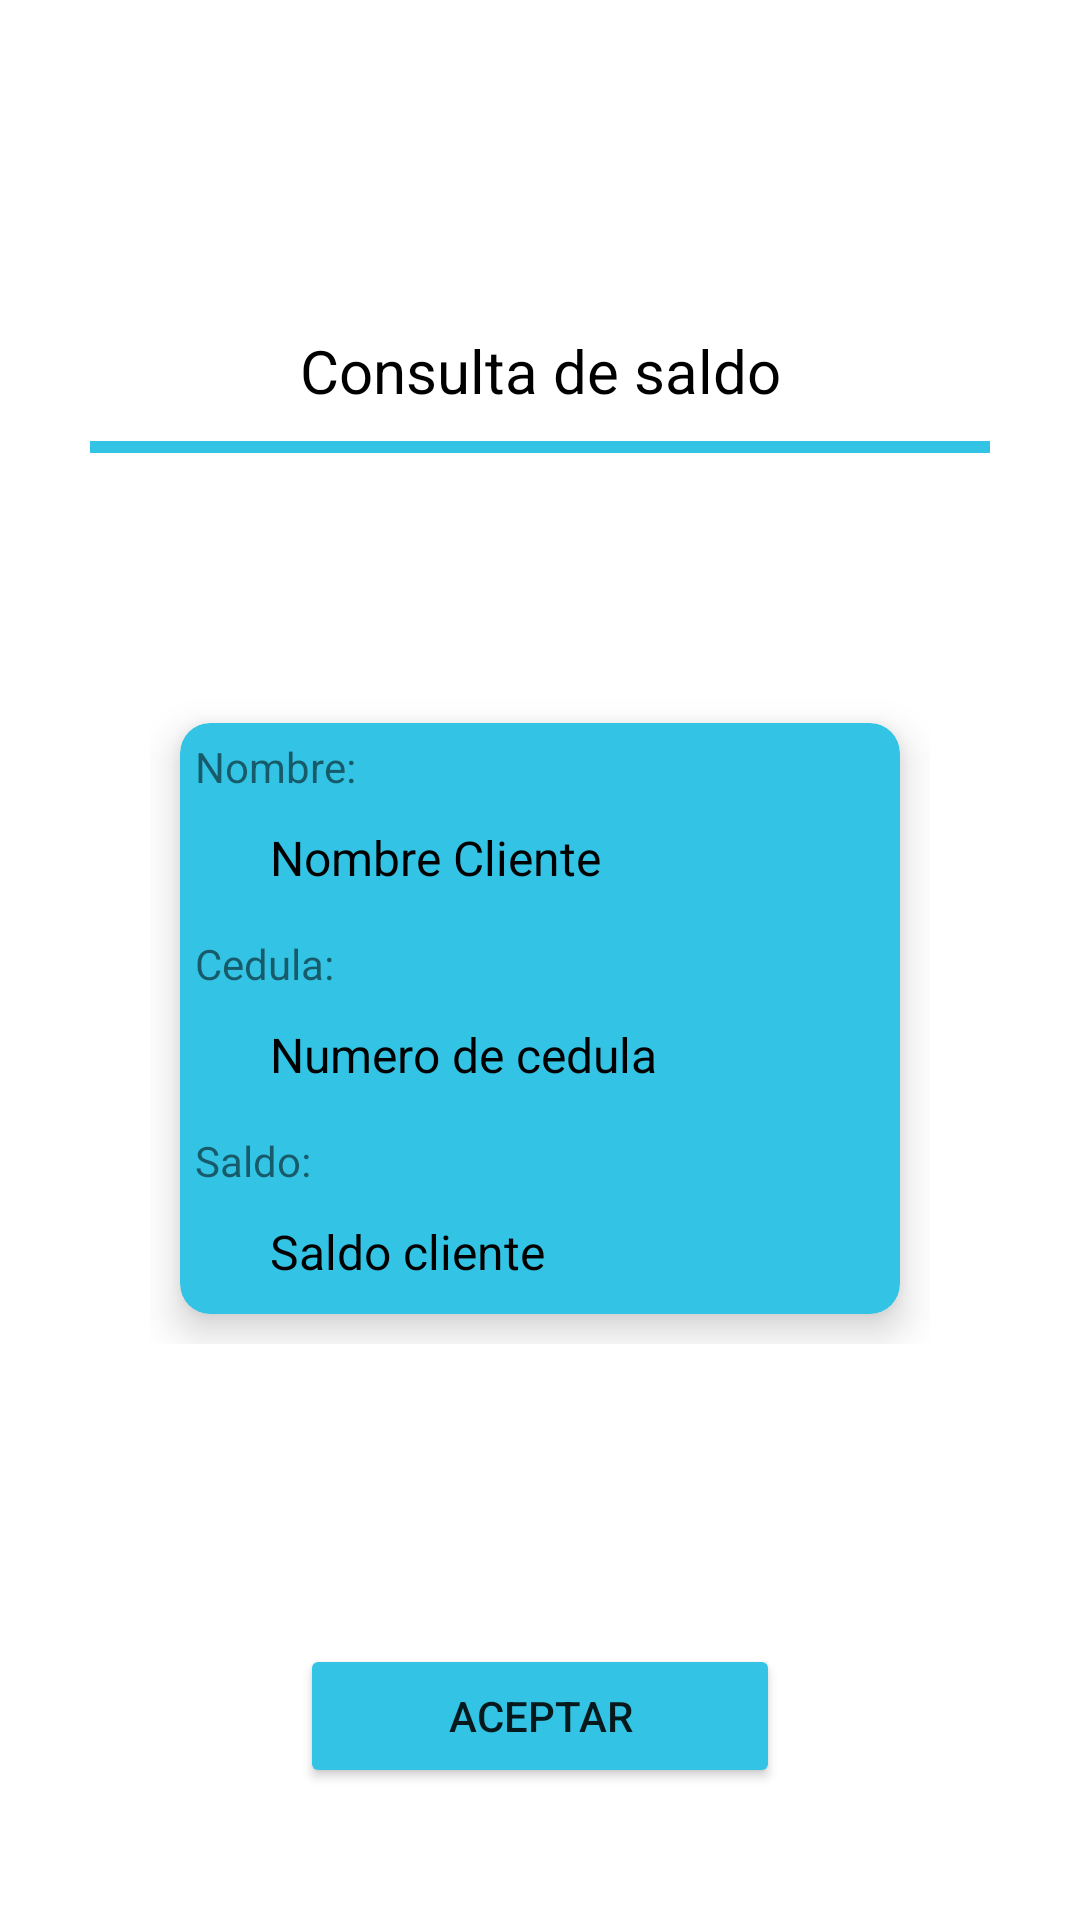

This screen was rendered from an Android layout file. Write that file and the resources it references.
<!-- AndroidManifest.xml: application theme Theme.Corresponsal -->
<!-- res/layout/activity_corres_mostrar_consulta_saldo.xml -->
<?xml version="1.0" encoding="utf-8"?>
<LinearLayout xmlns:android="http://schemas.android.com/apk/res/android"
    xmlns:app="http://schemas.android.com/apk/res-auto"
    xmlns:tools="http://schemas.android.com/tools"
    android:layout_width="match_parent"
    android:layout_height="match_parent"
    android:orientation="vertical"
    tools:context=".CorresMostrarConsultaSaldo">

    <LinearLayout
        android:layout_width="match_parent"
        android:layout_height="wrap_content"
        android:orientation="vertical">

        <TextView
            android:id="@+id/textView11"
            android:layout_width="match_parent"
            android:layout_height="wrap_content"
            android:layout_marginTop="110dp"
            android:text="Consulta de saldo"
            android:textAlignment="center"
            android:textColor="@color/black"
            android:textSize="20sp" />

        <LinearLayout
            android:layout_width="match_parent"
            android:layout_height="4dp"
            android:layout_marginLeft="30dp"
            android:layout_marginTop="10dp"
            android:layout_marginRight="30dp"
            android:background="#33C4E5"
            android:orientation="vertical">

        </LinearLayout>

    </LinearLayout>

    <LinearLayout
        android:layout_width="match_parent"
        android:layout_height="wrap_content"
        android:layout_marginLeft="50dp"
        android:layout_marginTop="80dp"
        android:layout_marginRight="50dp"
        android:orientation="vertical">

        <androidx.cardview.widget.CardView
            android:layout_width="match_parent"
            android:layout_height="wrap_content"
            android:layout_margin="10dp"
            android:layout_marginLeft="60dp"
            android:layout_marginTop="100dp"
            android:layout_marginRight="15dp"
            android:backgroundTint="#33C4E5"
            app:cardCornerRadius="10dp"
            app:cardElevation="8dp">

            <LinearLayout
                android:layout_width="match_parent"
                android:layout_height="match_parent"
                android:orientation="vertical">

                <TextView
                    android:id="@+id/textView13"
                    android:layout_width="match_parent"
                    android:layout_height="wrap_content"
                    android:paddingLeft="5dp"
                    android:paddingTop="5dp"
                    android:text="Nombre:" />

                <TextView
                    android:id="@+id/nombre_cliente_consulta_saldo"
                    android:layout_width="match_parent"
                    android:layout_height="wrap_content"
                    android:paddingLeft="30dp"
                    android:paddingTop="10dp"
                    android:paddingBottom="10dp"
                    android:text="Nombre Cliente"
                    android:textColor="@color/black"
                    android:textSize="16sp" />

                <TextView
                    android:id="@+id/textView14"
                    android:layout_width="match_parent"
                    android:layout_height="wrap_content"
                    android:paddingLeft="5dp"
                    android:paddingTop="5dp"
                    android:text="Cedula:" />

                <TextView
                    android:id="@+id/numero_cedula_consulta_saldo"
                    android:layout_width="match_parent"
                    android:layout_height="wrap_content"
                    android:paddingLeft="30dp"
                    android:paddingTop="10dp"
                    android:paddingBottom="10dp"
                    android:text="Numero de cedula"
                    android:textColor="@color/black"
                    android:textSize="16sp" />

                <TextView
                    android:id="@+id/textView15"
                    android:layout_width="match_parent"
                    android:layout_height="wrap_content"
                    android:paddingTop="5dp"
                    android:text="Saldo: "
                    android:paddingLeft="5dp" />

                <TextView
                    android:id="@+id/saldo_cliente_consulta_saldo"
                    android:layout_width="match_parent"
                    android:layout_height="wrap_content"
                    android:paddingLeft="30dp"
                    android:paddingTop="10dp"
                    android:paddingBottom="10dp"
                    android:text="Saldo cliente"
                    android:textColor="@color/black"
                    android:textSize="16sp" />
            </LinearLayout>

        </androidx.cardview.widget.CardView>

    </LinearLayout>

    <LinearLayout
        android:layout_width="match_parent"
        android:layout_height="match_parent"
        android:layout_marginTop="100dp"
        android:orientation="horizontal">

        <Button
            android:id="@+id/btn_aceptar_confirmar_consulta_saldo"
            android:layout_width="wrap_content"
            android:layout_height="wrap_content"
            android:layout_marginLeft="100dp"
            android:layout_marginRight="100dp"
            android:layout_weight="1"
            android:backgroundTint="#33C4E5"
            android:text="Aceptar" />

    </LinearLayout>
</LinearLayout>
<!-- resources referenced by this layout -->
<resources>
  <style name="Theme.Corresponsal" parent="Theme.MaterialComponents.DayNight.NoActionBar">
          
          <item name="colorPrimary">@color/purple_500</item>
          <item name="colorPrimaryVariant">@color/purple_700</item>
          <item name="colorOnPrimary">@color/white</item>
          
          <item name="colorSecondary">@color/teal_200</item>
          <item name="colorSecondaryVariant">@color/teal_700</item>
          <item name="colorOnSecondary">@color/black</item>
          
          <item name="android:statusBarColor" tools:targetApi="l">#33C4E5</item>
          
      </style>
  <!-- not gathered from this repository: default colours our renderer supplied (Android Studio template values) -->
  <color name="purple_500">#FF6200EE</color>
  <color name="purple_700">#FF3700B3</color>
  <color name="teal_200">#FF03DAC5</color>
  <color name="teal_700">#FF018786</color>
  <color name="black">#FF000000</color>
  <color name="white">#FFFFFFFF</color>
</resources>
